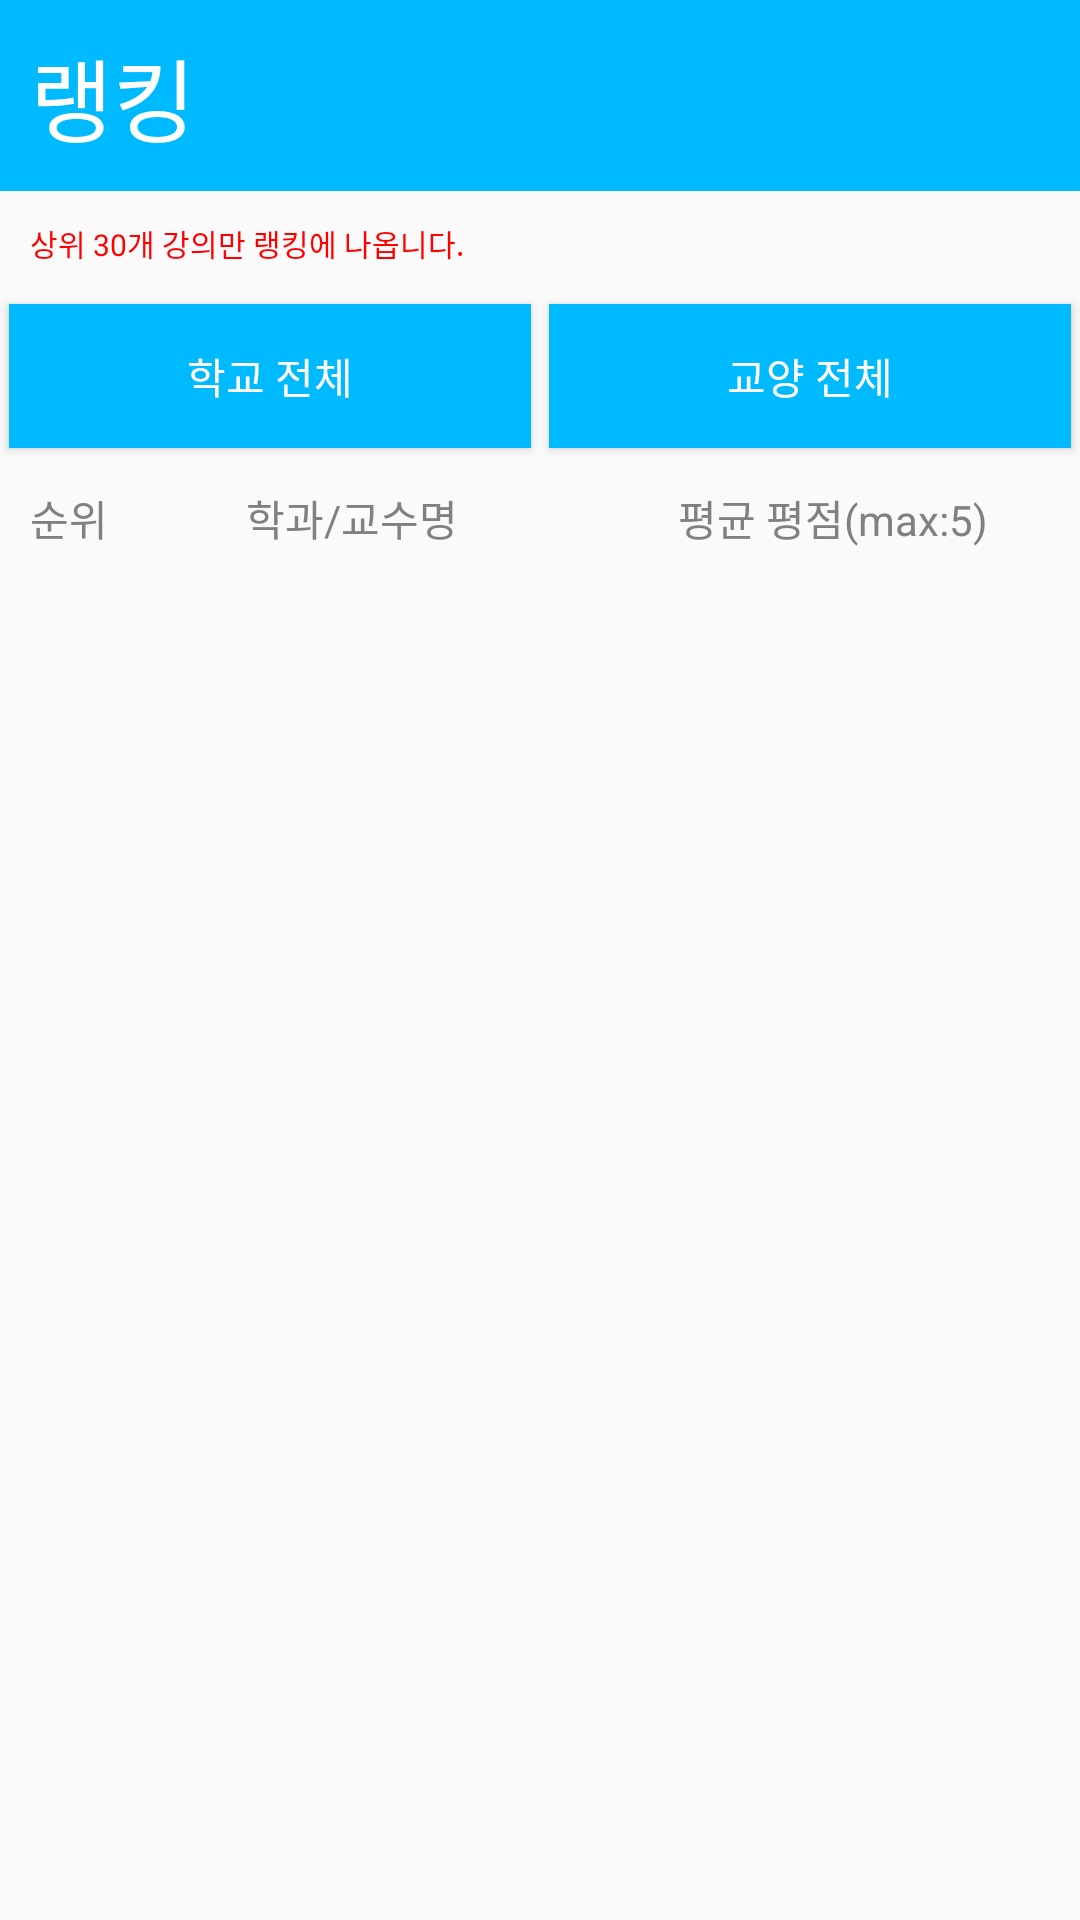

Layout XML and referenced resources for this Android screen:
<!-- AndroidManifest.xml: application theme AppTheme -->
<!-- res/layout/activity_ranking.xml -->
<?xml version="1.0" encoding="utf-8"?>
<LinearLayout xmlns:android="http://schemas.android.com/apk/res/android"
    android:id="@+id/hi"
    android:layout_width="match_parent"
    android:layout_height="match_parent"
    android:orientation="vertical" >

    <TextView
        android:id="@+id/textView4"
        android:layout_width="fill_parent"
        android:layout_height="wrap_content"
        android:layout_gravity="center_horizontal"
        android:background="#00BAFF"
        android:padding="10dp"
        android:text="랭킹"
        android:textColor="#ffffff"
        android:textSize="30dp" />

    <TextView
        android:id="@+id/textView5"
        android:layout_width="fill_parent"
        android:layout_height="wrap_content"
        android:padding="10dp"
        android:text="상위 30개 강의만 랭킹에 나옵니다."
        android:textColor="#ffff0000"
        android:textSize="10dp" />
    
    <LinearLayout
        android:layout_width="fill_parent"
        android:layout_height="wrap_content"
        android:gravity="center"
        android:orientation="horizontal"
        android:weightSum="1" >

        <Button
            android:id="@+id/Btn1"
            android:layout_width="wrap_content"
            android:layout_height="wrap_content"
            android:layout_margin="3dp"
            android:layout_weight="0.5"
            android:background="#00BAFF"
            android:onClick="onClick"
            android:text="학교 전체"
            android:textColor="#ffffff" />

        <Button
            android:id="@+id/Btn2"
            android:layout_width="wrap_content"
            android:layout_height="wrap_content"
            android:layout_margin="3dp"
            android:layout_weight="0.5"
            android:background="#00BAFF"
            android:onClick="onClick"
            android:text="교양 전체"
            android:textColor="#ffffff" />
    </LinearLayout>

    

    <LinearLayout
        android:layout_width="fill_parent"
        android:layout_height="wrap_content"
        android:orientation="horizontal"
        android:weightSum="1" >

        <TextView
            android:id="@+id/textView33"
            android:layout_width="fill_parent"
            android:layout_height="wrap_content"
            android:layout_gravity="center_horizontal"
            android:layout_marginBottom="10dp"
            android:layout_weight="0.4"
            android:padding="10dp"
            android:text="순위 "
            android:textColor="#808080" />

        <TextView
            android:id="@+id/textView334"
            android:layout_width="fill_parent"
            android:layout_height="wrap_content"
            android:layout_gravity="center_horizontal"
            android:layout_marginBottom="10dp"
            android:layout_weight="0.3"
            android:padding="10dp"
            android:text="학과/교수명"
            android:textColor="#808080" />

        <TextView
            android:id="@+id/textView3344"
            android:layout_width="fill_parent"
            android:layout_height="wrap_content"
            android:layout_gravity="center_horizontal"
            android:layout_marginBottom="10dp"
            android:layout_weight="0.3"
            android:padding="10dp"
            android:text="평균 평점(max:5)"
            android:textColor="#808080" />
    </LinearLayout>

    <ListView
        android:id="@+id/listView"
        android:layout_width="match_parent"
        android:layout_height="match_parent"
        android:layout_above="@+id/button3"
        android:layout_alignParentLeft="true"
        android:layout_alignTop="@+id/linearLayout" >
    </ListView>

</LinearLayout>
<!-- resources referenced by this layout -->
<resources>
  <style name="AppTheme" parent="AppBaseTheme">
      </style>
  <style name="AppBaseTheme" parent="Theme.AppCompat.Light">
      </style>
</resources>
